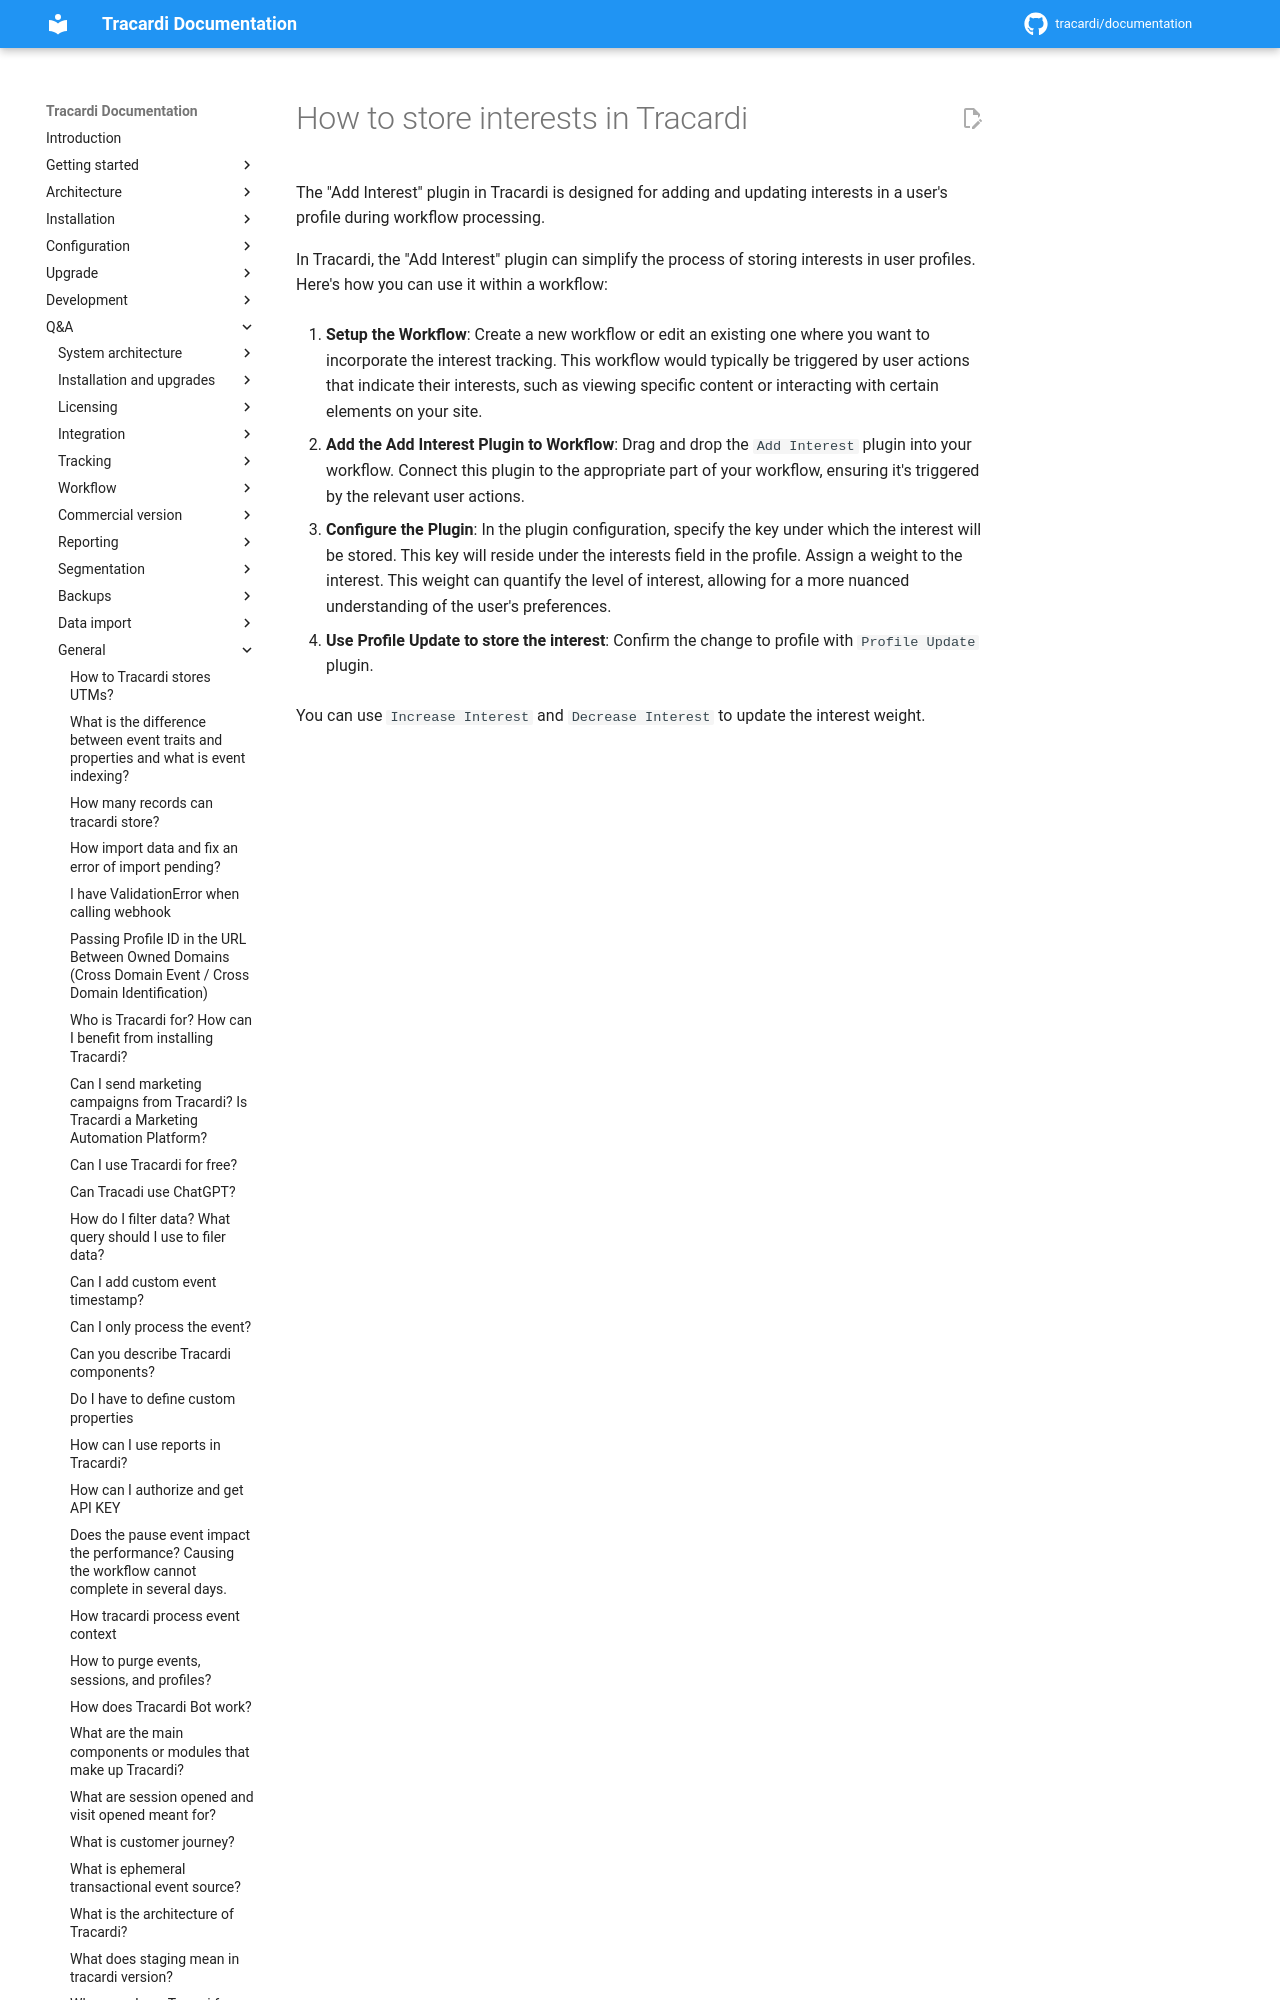

repository: Tracardi/documentation · page: 1.1.x/qa/how_to_store_interests/index.html · generator: mkdocs

# How to store interests in Tracardi

The "Add Interest" plugin in Tracardi is designed for adding and updating interests in a user's profile during workflow
processing.

In Tracardi, the "Add Interest" plugin can simplify the process of storing intere
